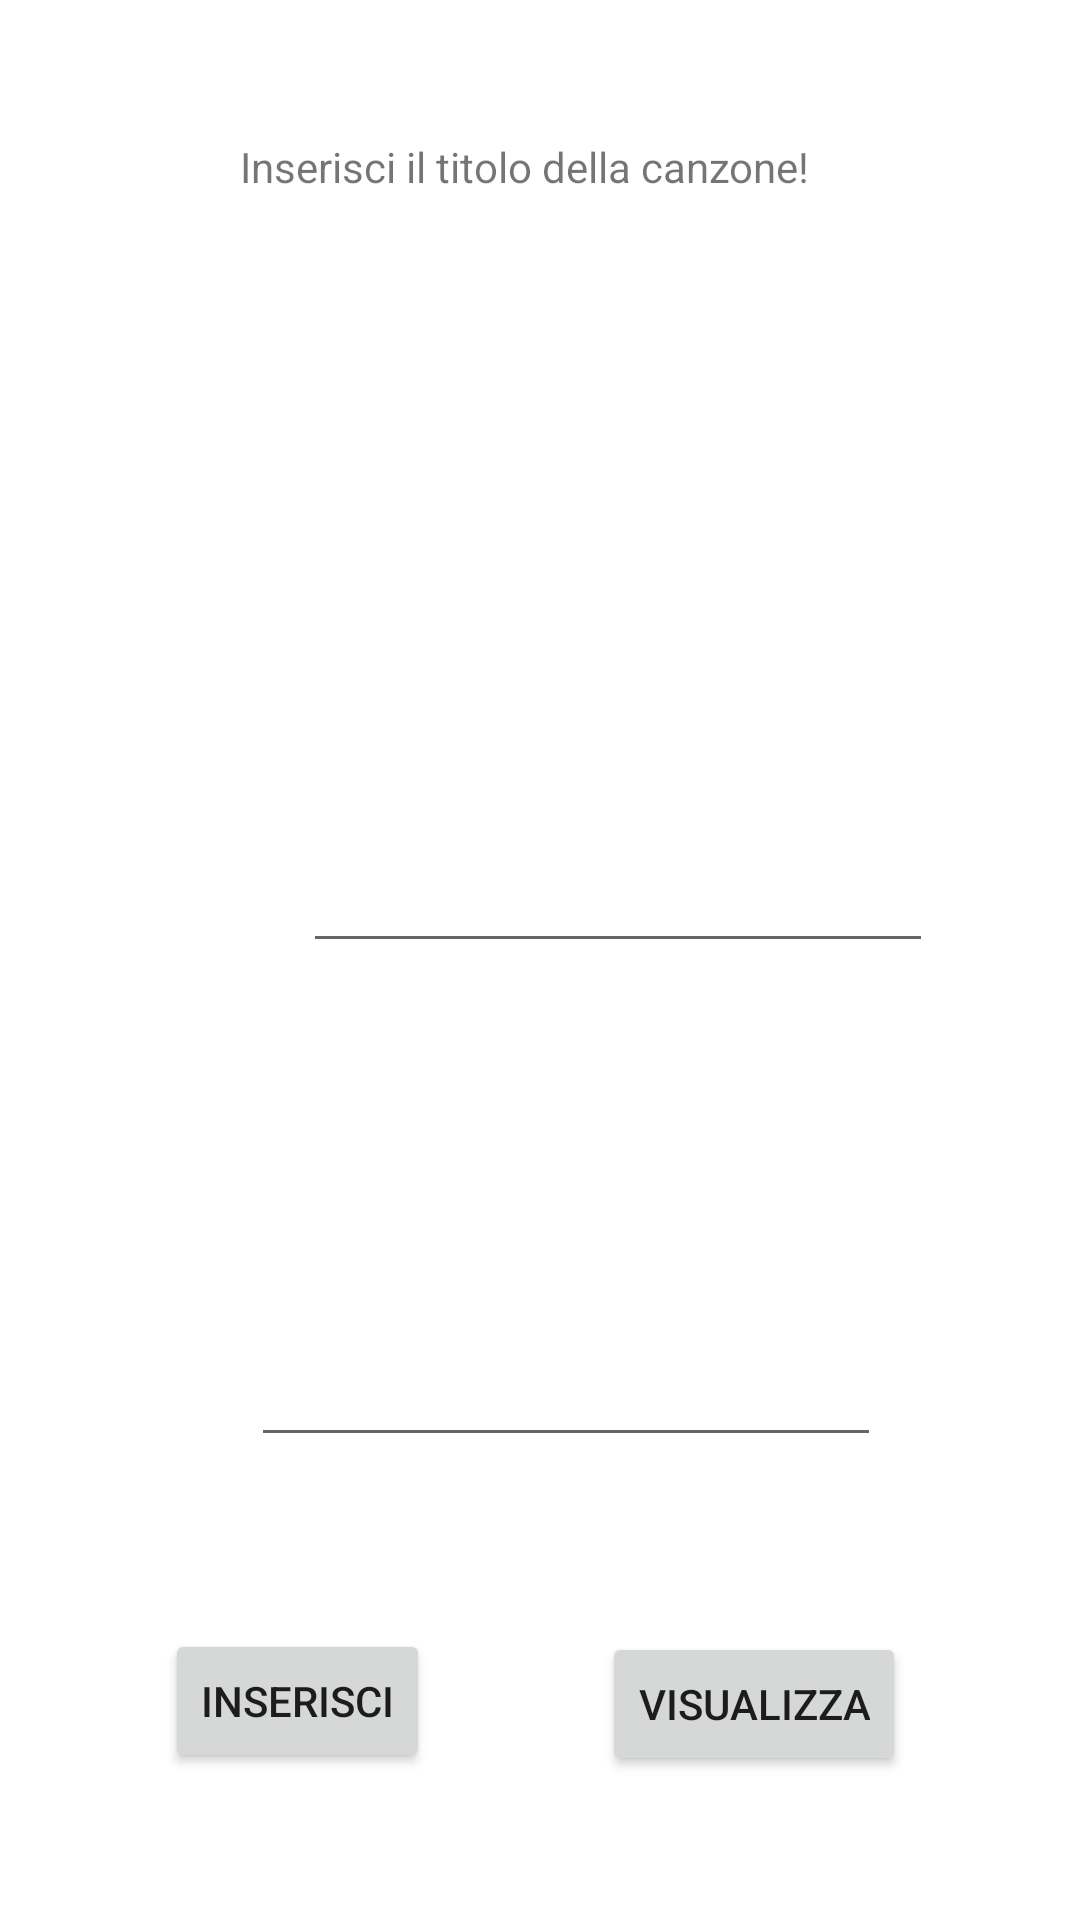

This screen was rendered from an Android layout file. Write that file and the resources it references.
<!-- AndroidManifest.xml: application theme Theme.Roscini5AINF -->
<!-- res/layout/activity_main.xml -->
<?xml version="1.0" encoding="utf-8"?>
<androidx.constraintlayout.widget.ConstraintLayout xmlns:android="http://schemas.android.com/apk/res/android"
    xmlns:app="http://schemas.android.com/apk/res-auto"
    xmlns:tools="http://schemas.android.com/tools"
    android:layout_width="match_parent"
    android:layout_height="match_parent"
    tools:context=".MainActivity">

    <TextView
        android:id="@+id/TitoloCanzone"
        android:layout_width="wrap_content"
        android:layout_height="wrap_content"
        android:text="Inserisci il titolo della canzone!"
        app:layout_constraintBottom_toBottomOf="parent"
        app:layout_constraintHorizontal_bias="0.47"
        app:layout_constraintLeft_toLeftOf="parent"
        app:layout_constraintRight_toRightOf="parent"
        app:layout_constraintTop_toTopOf="parent"
        app:layout_constraintVertical_bias="0.074" />

    <EditText
        android:id="@+id/editTitolo"
        android:layout_width="wrap_content"
        android:layout_height="wrap_content"
        android:layout_marginTop="170dp"
        android:layout_marginBottom="516dp"
        android:ems="10"
        android:inputType="textPersonName"
        app:layout_constraintBottom_toBottomOf="parent"
        app:layout_constraintHorizontal_bias="0.497"
        app:layout_constraintLeft_toLeftOf="parent"
        app:layout_constraintRight_toRightOf="parent"
        app:layout_constraintTop_toTopOf="parent"
        app:layout_constraintVertical_bias="0.0" />

    <EditText
        android:id="@+id/editAutore"
        android:layout_width="wrap_content"
        android:layout_height="wrap_content"
        android:layout_marginStart="101dp"
        android:layout_marginTop="-15dp"
        android:layout_marginEnd="100dp"
        android:layout_marginBottom="20dp"
        android:ems="10"
        android:inputType="textPersonName"
        app:layout_constraintBottom_toTopOf="@+id/Genere"
        app:layout_constraintEnd_toEndOf="parent"
        app:layout_constraintHorizontal_bias="0.0"
        app:layout_constraintStart_toStartOf="parent"
        app:layout_constraintTop_toBottomOf="@+id/Autore"
        app:layout_constraintVertical_bias="1.0" />

    <Button
        android:id="@+id/visualizzaBtn"
        android:layout_width="wrap_content"
        android:layout_height="wrap_content"
        android:layout_marginStart="259dp"
        android:layout_marginEnd="58dp"
        android:layout_marginBottom="48dp"
        android:text="Visualizza"
        app:layout_constraintBottom_toBottomOf="parent"
        app:layout_constraintEnd_toEndOf="parent"
        app:layout_constraintHorizontal_bias="1.0"
        app:layout_constraintStart_toStartOf="parent" />

    <TextView
        android:id="@+id/Titolo"
        android:layout_width="wrap_content"
        android:layout_height="wrap_content"
        android:layout_marginStart="102dp"
        android:layout_marginTop="67dp"
        android:layout_marginEnd="274dp"
        android:layout_marginBottom="12dp"
        android:text="Titolo"
        app:layout_constraintBottom_toTopOf="@+id/editTitolo"
        app:layout_constraintEnd_toEndOf="parent"
        app:layout_constraintStart_toStartOf="parent"
        app:layout_constraintTop_toBottomOf="@+id/TitoloCanzone" />

    <TextView
        android:id="@+id/Autore"
        android:layout_width="wrap_content"
        android:layout_height="wrap_content"
        android:layout_marginStart="103dp"
        android:layout_marginEnd="266dp"
        android:text="Autore"
        app:layout_constraintEnd_toEndOf="parent"
        app:layout_constraintStart_toStartOf="parent"
        tools:layout_editor_absoluteY="241dp" />

    <TextView
        android:id="@+id/Genere"
        android:layout_width="wrap_content"
        android:layout_height="wrap_content"
        android:layout_marginStart="103dp"
        android:layout_marginTop="341dp"
        android:layout_marginEnd="263dp"
        android:text="Genere"
        app:layout_constraintEnd_toEndOf="parent"
        app:layout_constraintHorizontal_bias="0.0"
        app:layout_constraintStart_toStartOf="parent"
        app:layout_constraintTop_toTopOf="parent" />

    <TextView
        android:id="@+id/Durata"
        android:layout_width="wrap_content"
        android:layout_height="wrap_content"
        android:layout_marginStart="101dp"
        android:layout_marginTop="438dp"
        android:layout_marginBottom="274dp"
        android:text="Durata"
        app:layout_constraintBottom_toBottomOf="parent"
        app:layout_constraintEnd_toStartOf="@+id/editDurata"
        app:layout_constraintHorizontal_bias="0.0"
        app:layout_constraintStart_toStartOf="parent"
        app:layout_constraintTop_toTopOf="parent" />

    <EditText
        android:id="@+id/editDurata"
        android:layout_width="wrap_content"
        android:layout_height="wrap_content"
        android:layout_marginStart="-60dp"
        android:layout_marginTop="400dp"
        android:layout_marginEnd="38dp"
        android:layout_marginBottom="14dp"
        android:ems="10"
        android:inputType="textPersonName"
        app:layout_constraintBottom_toTopOf="@+id/visualizzaBtn"
        app:layout_constraintEnd_toEndOf="parent"
        app:layout_constraintHorizontal_bias="0.0"
        app:layout_constraintStart_toEndOf="@+id/inserisciBtn"
        app:layout_constraintTop_toTopOf="parent" />

    <Button
        android:id="@+id/inserisciBtn"
        android:layout_width="wrap_content"
        android:layout_height="wrap_content"
        android:layout_marginStart="55dp"
        android:layout_marginBottom="49dp"
        android:text="Inserisci"
        app:layout_constraintBottom_toBottomOf="parent"
        app:layout_constraintStart_toStartOf="parent" />

    <Spinner
        android:id="@+id/spnGeneri"
        android:layout_width="409dp"
        android:layout_height="wrap_content"
        android:layout_marginStart="1dp"
        android:layout_marginEnd="1dp"
        app:layout_constraintEnd_toEndOf="parent"
        app:layout_constraintHorizontal_bias="0.0"
        app:layout_constraintStart_toStartOf="parent"
        tools:layout_editor_absoluteY="383dp" />

</androidx.constraintlayout.widget.ConstraintLayout>
<!-- resources referenced by this layout -->
<resources>
  <style name="Theme.Roscini5AINF" parent="Theme.MaterialComponents.DayNight.DarkActionBar">
          
          <item name="colorPrimary">@color/purple_500</item>
          <item name="colorPrimaryVariant">@color/purple_700</item>
          <item name="colorOnPrimary">@color/white</item>
          
          <item name="colorSecondary">@color/teal_200</item>
          <item name="colorSecondaryVariant">@color/teal_700</item>
          <item name="colorOnSecondary">@color/black</item>
          
          <item name="android:statusBarColor" tools:targetApi="l">?attr/colorPrimaryVariant</item>
          
      </style>
  <!-- not gathered from this repository: default colours our renderer supplied (Android Studio template values) -->
  <color name="purple_500">#FF6200EE</color>
  <color name="purple_700">#FF3700B3</color>
  <color name="teal_200">#FF03DAC5</color>
  <color name="teal_700">#FF018786</color>
  <color name="black">#FF000000</color>
  <color name="white">#FFFFFFFF</color>
</resources>
